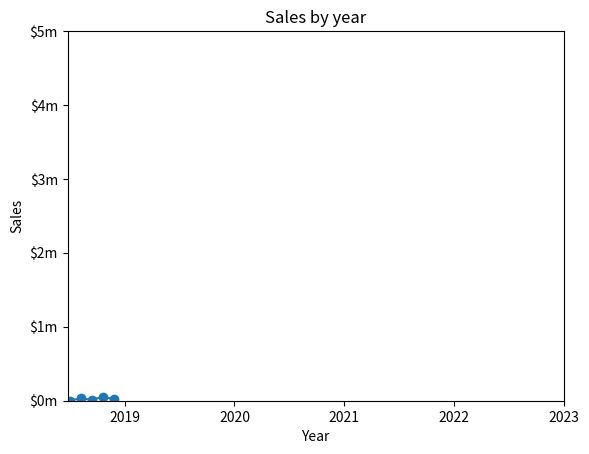

Write the Python code that produced this figure.
import matplotlib.pyplot as plt

def main():
    x_coords = [0,1,2,3,4]
    y_coords = [0,3,1,5,2]
    plt.plot(x_coords , y_coords, marker ='o')

    plt.title('Sales by year')

    plt.xlabel('Year')
    plt.ylabel('Sales')

    plt.xticks([5,15,25,35,45],
               ['2019','2020','2021','2022','2023'])
    plt.yticks([0,100,200,300,400,500],
               ['$0m','$1m','$2m','$3m','$4m','$5m'])
 

    # Displaying the plot
    plt.show() 
main()